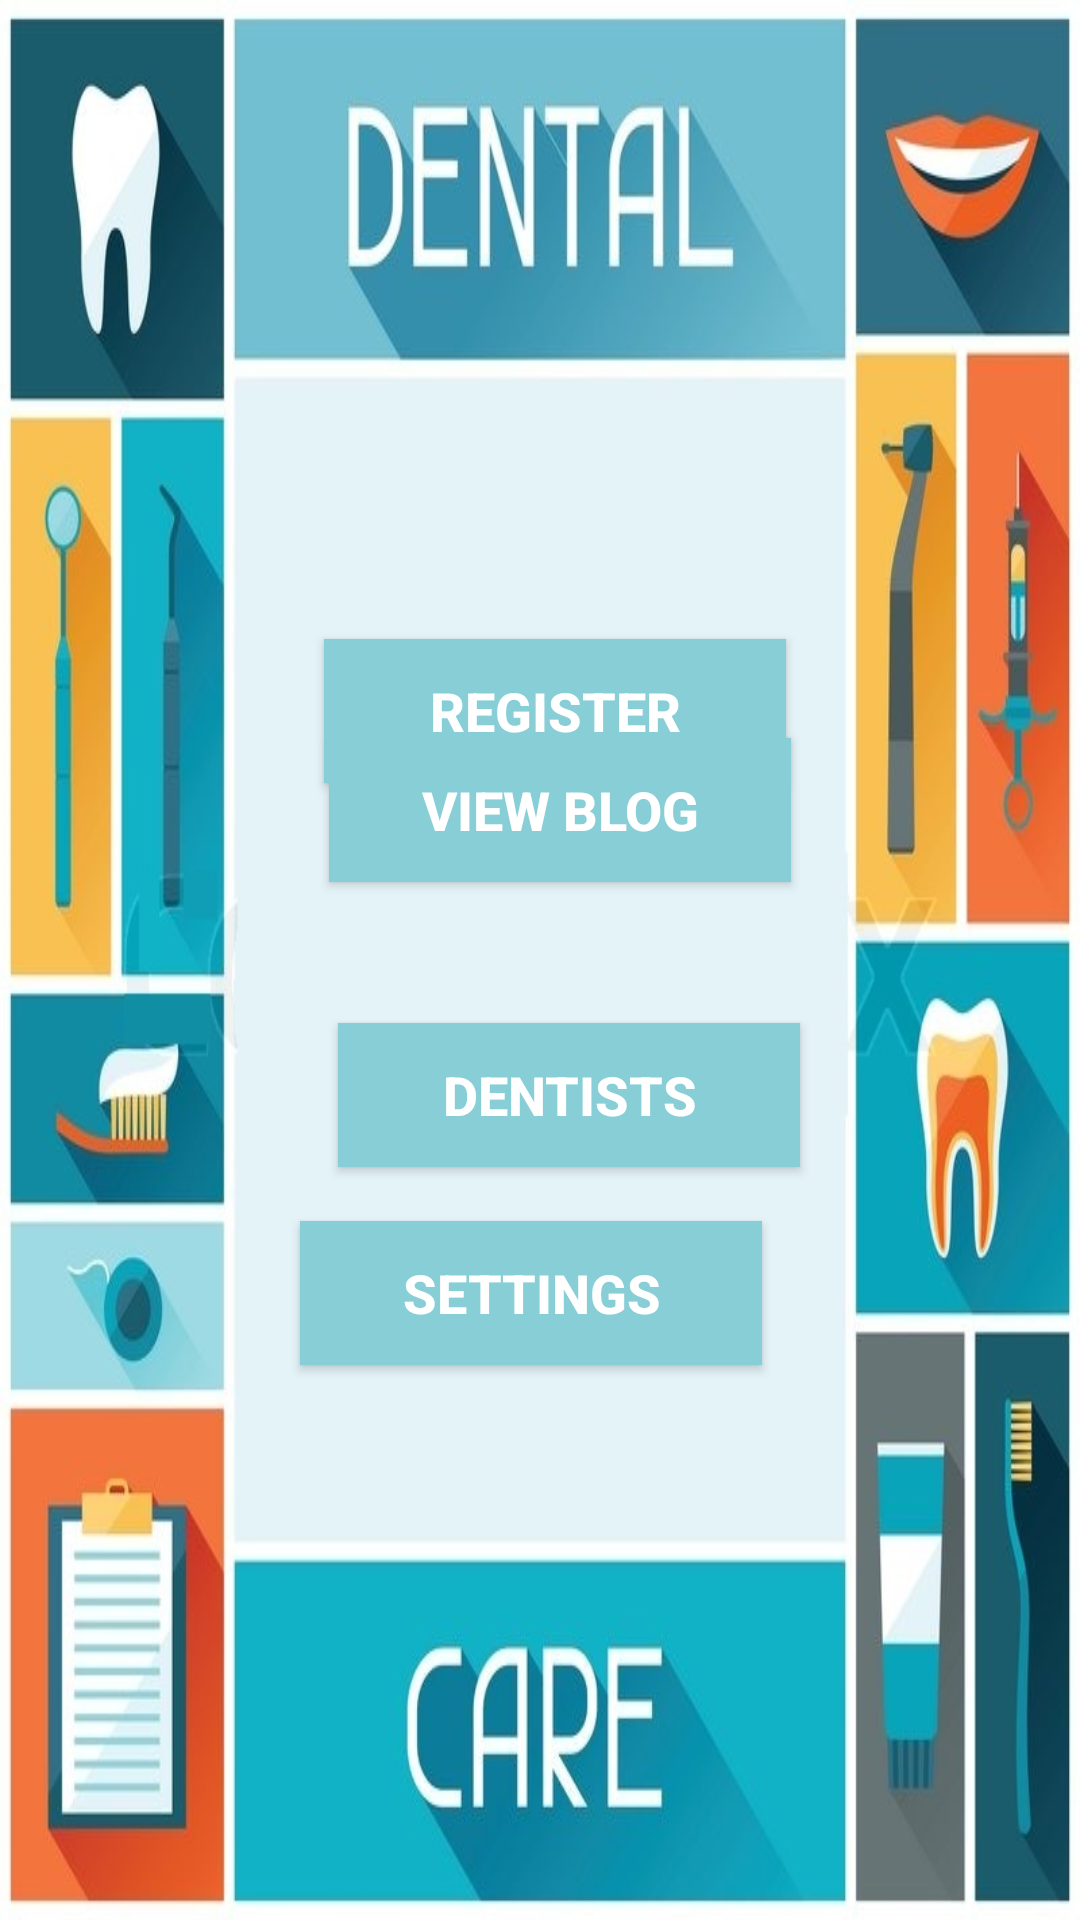

Layout XML and referenced resources for this Android screen:
<!-- AndroidManifest.xml: application theme Theme.AppCompat.NoActionBar -->
<!-- res/layout/activity_dental.xml -->
<?xml version="1.0" encoding="utf-8"?>
<RelativeLayout xmlns:android="http://schemas.android.com/apk/res/android"
    xmlns:app="http://schemas.android.com/apk/res-auto"
    xmlns:tools="http://schemas.android.com/tools"
    android:layout_width="match_parent"
    android:layout_height="match_parent"
    android:background="@mipmap/care"
    app:barrierAllowsGoneWidgets="true"

    tools:context=".DentalActivity">


    <Button
        android:id="@+id/btn_reg"
        android:layout_width="154dp"
        android:layout_height="wrap_content"
        android:layout_alignParentEnd="true"
        android:layout_alignParentBottom="true"
        android:layout_marginEnd="98dp"
        android:layout_marginBottom="379dp"
        android:background="@color/colorPrimaryDark"
        android:text="@string/btn_link_to_register"
        android:textSize="18sp"
        android:textStyle="bold"
        tools:ignore="MissingConstraints"
        tools:layout_editor_absoluteX="148dp"
        tools:layout_editor_absoluteY="349dp" />

    <Button
        android:id="@+id/btn_chat"
        android:layout_width="154dp"
        android:layout_height="wrap_content"
        android:layout_alignParentBottom="true"
        android:layout_marginEnd="-159dp"
        android:layout_marginBottom="251dp"
        android:layout_toStartOf="@+id/btn_reg"
        android:background="@color/colorPrimaryDark"
        android:text="Dentists"
        android:textSize="18sp"
        android:textStyle="bold" />

    <Button
        android:id="@+id/id_post"
        android:layout_width="154dp"
        android:layout_height="wrap_content"
        android:layout_alignEnd="@+id/btn_reg"
        android:layout_alignParentTop="true"
        android:layout_marginTop="246dp"
        android:layout_marginEnd="-2dp"
        android:background="@color/colorPrimaryDark"
        android:text="View Blog"
        android:textSize="18sp"
        android:textStyle="bold" />

    <Button
        android:id="@+id/btn_settings"
        android:layout_width="154dp"
        android:layout_height="wrap_content"
        android:layout_alignParentStart="true"
        android:layout_alignParentBottom="true"
        android:layout_marginStart="100dp"
        android:layout_marginBottom="185dp"
        android:background="@color/colorPrimaryDark"
        android:text="Settings"
        android:textSize="18sp"
        android:textStyle="bold" />


</RelativeLayout>
<!-- resources referenced by this layout -->
<resources>
  <color name="colorPrimaryDark">#87ced6</color>
  <!-- mipmap care: jpg bitmap (mipmap-xxxhdpi, 90269 bytes) -->
  <string name="btn_link_to_register">Register</string>
</resources>
